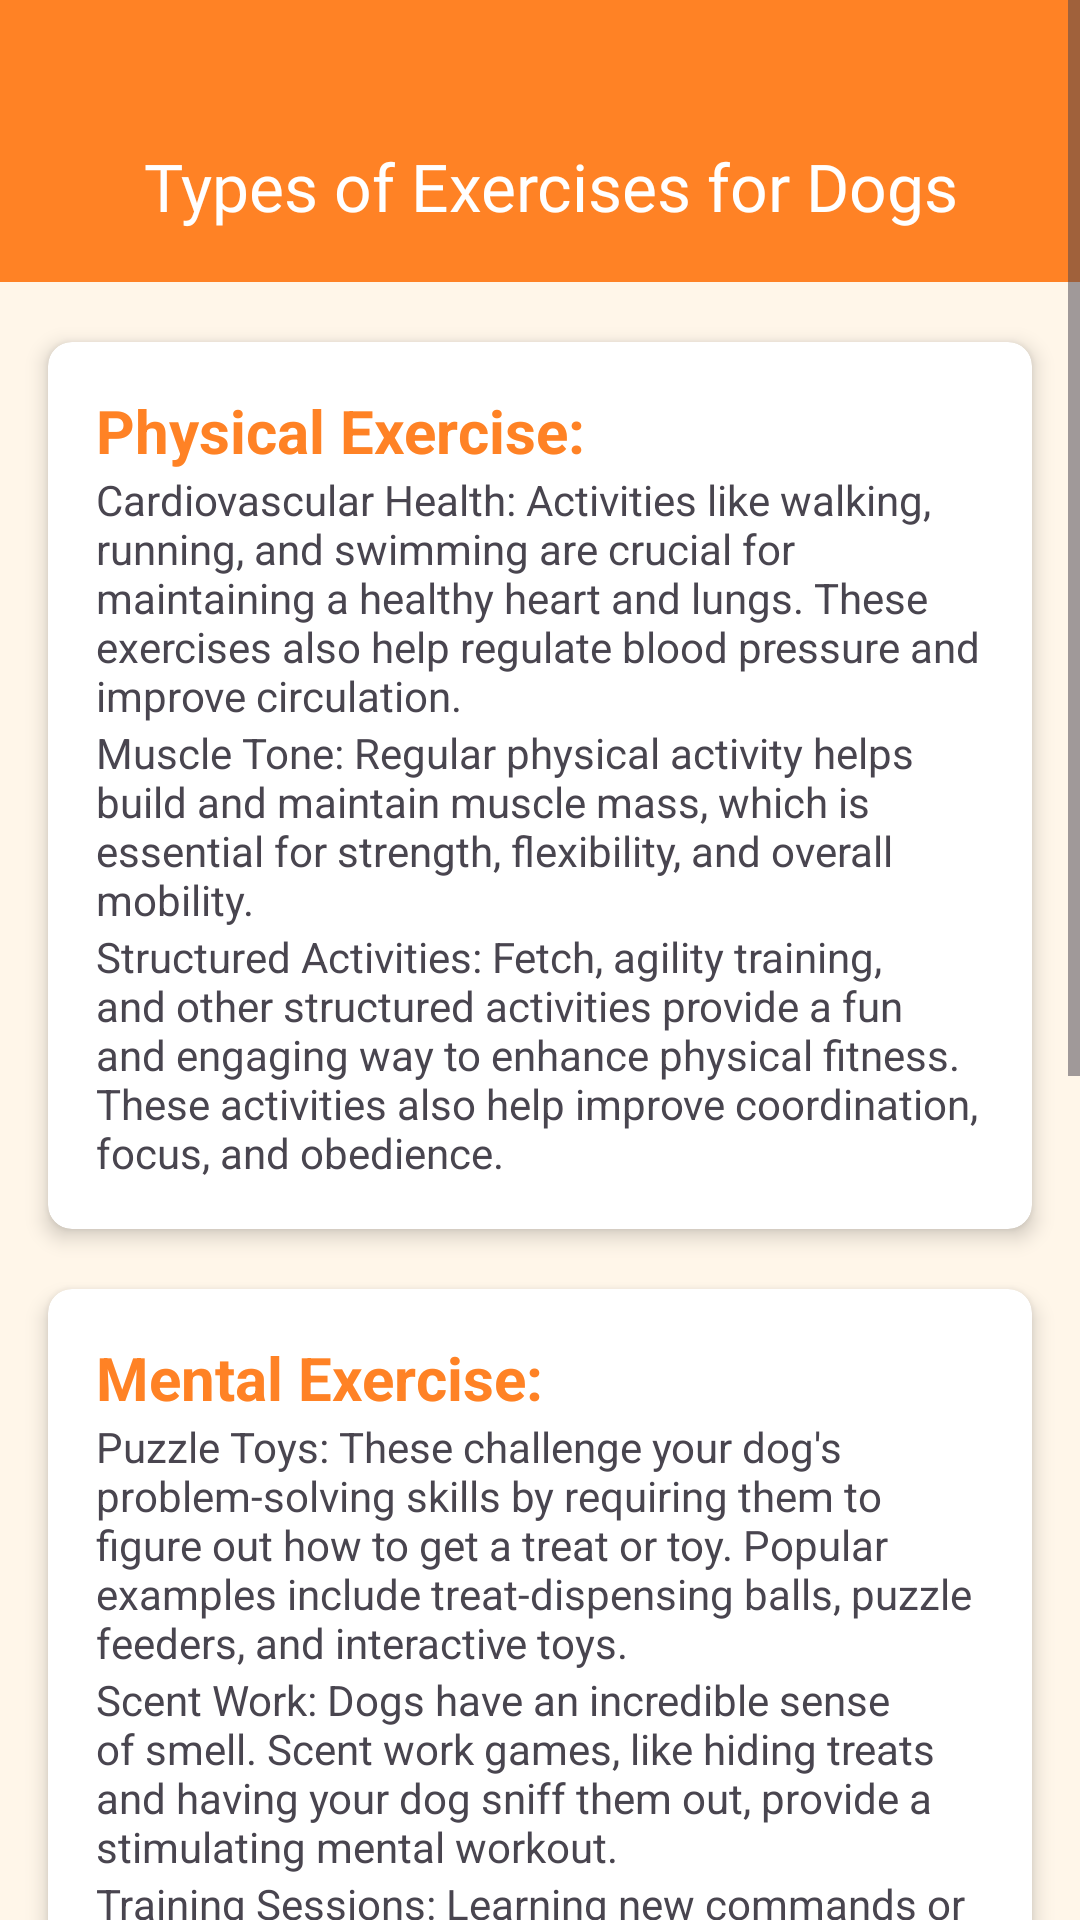

The Android layout XML behind this screen, and the referenced resources:
<!-- AndroidManifest.xml: application theme Theme.PetHub -->
<!-- res/layout/fragment_types_of_exercise.xml -->
<ScrollView xmlns:android="http://schemas.android.com/apk/res/android"
    xmlns:tools="http://schemas.android.com/tools"
    android:layout_width="match_parent"
    android:layout_height="match_parent"
    android:background="@color/background_color"
    xmlns:app="http://schemas.android.com/apk/res-auto"
    tools:context="exercise_content.exercise_by_age">


    <androidx.constraintlayout.widget.ConstraintLayout
        android:layout_width="match_parent"
        android:layout_height="wrap_content">

        <com.google.android.material.appbar.AppBarLayout
            android:id="@+id/appBarLayout"
            android:layout_width="match_parent"
            android:layout_height="@dimen/top_bar_dimen"
            android:theme="@style/ThemeOverlay.AppCompat.ActionBar"
            app:layout_constraintEnd_toEndOf="parent"
            app:layout_constraintStart_toStartOf="parent"
            app:layout_constraintTop_toTopOf="parent">

            <androidx.appcompat.widget.Toolbar
                android:id="@+id/toolbar"
                android:layout_width="match_parent"
                android:layout_height="match_parent"
                android:background="@color/primary_main_color"
                android:paddingTop="@dimen/dimen_30dp"
                app:popupTheme="@style/ThemeOverlay.AppCompat.Light">

                <com.google.android.material.textview.MaterialTextView
                    android:id="@+id/textView"
                    android:layout_width="wrap_content"
                    android:layout_height="wrap_content"
                    android:layout_gravity="center"
                    android:fontFamily="@font/roboto_bold"
                    android:text="Types of Exercises for Dogs"
                    android:textColor="@color/white"
                    android:textSize="22sp" />

                <ImageView
                    android:id="@+id/back_icon"
                    android:layout_width="wrap_content"
                    android:layout_height="wrap_content"
                    android:layout_gravity="start|center_vertical"
                    android:src="@drawable/icon_back"
                    android:padding="16dp" />

            </androidx.appcompat.widget.Toolbar>

        </com.google.android.material.appbar.AppBarLayout>

            <androidx.cardview.widget.CardView
                android:id="@+id/exerciseCardView"
                android:layout_width="match_parent"
                android:layout_height="wrap_content"
                android:layout_marginTop="20dp"
                android:layout_marginHorizontal="16dp"
                app:cardElevation="4dp"
                app:cardCornerRadius="8dp"
                app:layout_constraintEnd_toEndOf="parent"
                app:layout_constraintStart_toStartOf="parent"
                app:layout_constraintTop_toBottomOf="@id/appBarLayout">

                <LinearLayout
                    android:layout_width="match_parent"
                    android:layout_height="wrap_content"
                    android:orientation="vertical"
                    android:padding="16dp">

                    <TextView
                        android:layout_width="wrap_content"
                        android:layout_height="wrap_content"
                        android:text="Physical Exercise:"
                        android:textColor="@color/primary_main_color"
                        android:textSize="20sp"
                        android:textStyle="bold" />

                    <TextView
                        android:layout_width="wrap_content"
                        android:layout_height="wrap_content"
                        android:text="Cardiovascular Health: Activities like walking, running, and swimming are crucial for maintaining a healthy heart and lungs. These exercises also help regulate blood pressure and improve circulation." />

                    <TextView
                        android:layout_width="wrap_content"
                        android:layout_height="wrap_content"
                        android:text="Muscle Tone: Regular physical activity helps build and maintain muscle mass, which is essential for strength, flexibility, and overall mobility." />

                    <TextView
                        android:layout_width="wrap_content"
                        android:layout_height="wrap_content"
                        android:text="Structured Activities: Fetch, agility training, and other structured activities provide a fun and engaging way to enhance physical fitness. These activities also help improve coordination, focus, and obedience." />

                </LinearLayout>
            </androidx.cardview.widget.CardView>

            <androidx.cardview.widget.CardView
                android:id="@+id/mentalExerciseCardView"
                android:layout_width="match_parent"
                android:layout_height="wrap_content"
                android:layout_marginTop="20dp"
                android:layout_marginHorizontal="16dp"
                app:cardElevation="4dp"
                app:cardCornerRadius="8dp"
                app:layout_constraintEnd_toEndOf="parent"
                app:layout_constraintStart_toStartOf="parent"
                app:layout_constraintTop_toBottomOf="@id/exerciseCardView">

                <LinearLayout
                    android:layout_width="match_parent"
                    android:layout_height="wrap_content"
                    android:orientation="vertical"
                    android:padding="16dp">

                    <TextView
                        android:layout_width="wrap_content"
                        android:layout_height="wrap_content"
                        android:text="Mental Exercise:"
                        android:textColor="@color/primary_main_color"
                        android:textSize="20sp"
                        android:textStyle="bold" />

                    <TextView
                        android:layout_width="wrap_content"
                        android:layout_height="wrap_content"
                        android:text="Puzzle Toys: These challenge your dog's problem-solving skills by requiring them to figure out how to get a treat or toy. Popular examples include treat-dispensing balls, puzzle feeders, and interactive toys." />

                    <TextView
                        android:layout_width="wrap_content"
                        android:layout_height="wrap_content"
                        android:text="Scent Work: Dogs have an incredible sense of smell. Scent work games, like hiding treats and having your dog sniff them out, provide a stimulating mental workout." />

                    <TextView
                        android:layout_width="wrap_content"
                        android:layout_height="wrap_content"
                        android:text="Training Sessions: Learning new commands or tricks not only strengthens the bond between you and your dog, but also provides a mental challenge." />

                </LinearLayout>
            </androidx.cardview.widget.CardView>

            

            <androidx.cardview.widget.CardView
                android:id="@+id/socialExerciseCardView"
                android:layout_width="match_parent"
                android:layout_height="wrap_content"
                android:layout_marginTop="20dp"
                android:layout_marginHorizontal="16dp"
                app:cardElevation="4dp"
                app:cardCornerRadius="8dp"
                app:layout_constraintEnd_toEndOf="parent"
                app:layout_constraintStart_toStartOf="parent"
                app:layout_constraintTop_toBottomOf="@id/mentalExerciseCardView">

                <LinearLayout
                    android:layout_width="match_parent"
                    android:layout_height="wrap_content"
                    android:orientation="vertical"
                    android:padding="16dp">

                    <TextView
                        android:layout_width="wrap_content"
                        android:layout_height="wrap_content"
                        android:text="Social Exercise:"
                        android:textColor="@color/primary_main_color"
                        android:textSize="20sp"
                        android:textStyle="bold" />

                    <TextView
                        android:layout_width="wrap_content"
                        android:layout_height="wrap_content"
                        android:text="Dog Parks: Dog parks provide a safe and supervised environment for dogs to socialize and play with other dogs. This helps them develop important social skills, such as appropriate play behavior and how to interact with different personalities." />

                    <TextView
                        android:layout_width="wrap_content"
                        android:layout_height="wrap_content"
                        android:text="Organized Playdates: Arranging playdates with other dogs you know and trust can be a great way to provide social interaction in a controlled environment." />

                    <TextView
                        android:layout_width="wrap_content"
                        android:layout_height="wrap_content"
                        android:text="Group Classes: Obedience classes, agility classes, and other group activities offer opportunities for socialization while also teaching valuable skills and providing mental stimulation." />

                    <TextView
                        android:layout_width="wrap_content"
                        android:layout_height="wrap_content"
                        android:text="Remember: The type and amount of exercise your dog needs will vary depending on their age, breed, health, and individual needs. It's important to consult with your veterinarian to determine a safe and appropriate exercise plan for your furry friend." />

                </LinearLayout>
            </androidx.cardview.widget.CardView>

    </androidx.constraintlayout.widget.ConstraintLayout>
</ScrollView>
<!-- resources referenced by this layout -->
<resources>
  <color name="background_color">#FFF6E9</color>
  <color name="primary_main_color">#FF8225</color>
  <color name="white">#FFFFFFFF</color>
  <dimen name="dimen_30dp">30dp</dimen>
  <dimen name="top_bar_dimen">94dp</dimen>
  <style name="Theme.PetHub" parent="Base.Theme.PetHub" />
  <style name="Base.Theme.PetHub" parent="Theme.Material3.Light.NoActionBar">
          <item name="android:forceDarkAllowed" tools:targetApi="q">false</item>
          <item name="android:windowLightStatusBar">false</item>
          <item name="android:windowTranslucentStatus">true</item>
          <item name="android:navigationBarColor">@color/primary_main_color</item>
          <item name="android:statusBarColor">@android:color/transparent</item>
          <item name="bottomNavigationStyle">@style/Widget.App.BottomNavigationView</item>&gt;
      </style>
  <style name="Widget.App.BottomNavigationView" parent="Widget.Material3.BottomNavigationView">
          <item name="materialThemeOverlay">@style/ThemeOverlay.App.BottomNavigationView</item>
      </style>
  <style name="ThemeOverlay.App.BottomNavigationView" parent="">
          <item name="colorSurface">@color/white</item>
          <item name="colorOnSurfaceVariant">@color/background_color</item>
      </style>
</resources>
